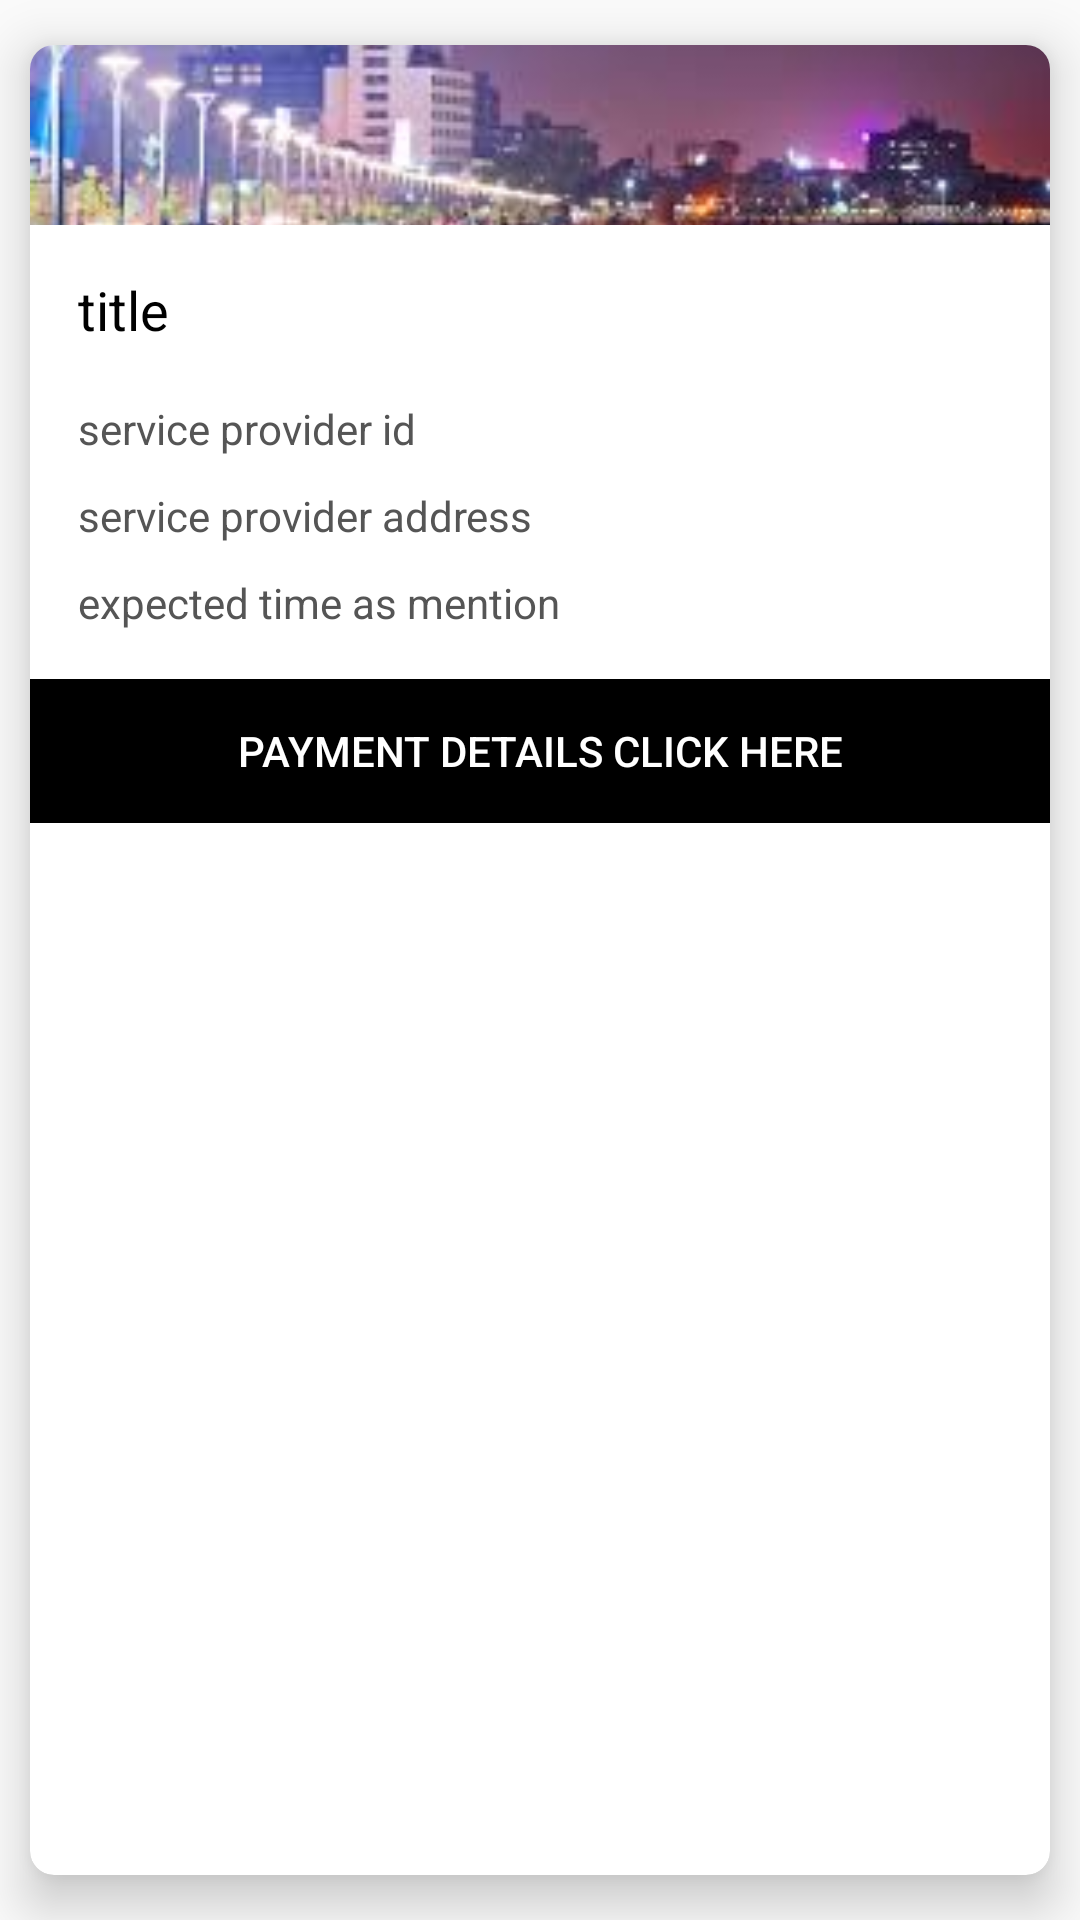

Layout XML and referenced resources for this Android screen:
<!-- AndroidManifest.xml: application theme AppTheme -->
<!-- res/layout/activity_liveservicereport.xml -->
<?xml version="1.0" encoding="utf-8"?>
<android.support.v7.widget.CardView xmlns:android="http://schemas.android.com/apk/res/android"
    android:layout_width="match_parent"
    xmlns:card_view="http://schemas.android.com/apk/res-auto"
    card_view:cardUseCompatPadding="true"
    card_view:cardCornerRadius="8dp"
    android:padding="9dp"
    android:background="#A4FFFFFF"
    android:elevation="8dp"
    android:divider="@android:color/transparent"
    android:dividerHeight="0.0px"
    android:clipToPadding="false"
    android:clipChildren="false"
    card_view:cardPreventCornerOverlap="false"
    card_view:cardElevation="10dp"
    android:layout_height="wrap_content"
    android:layout_margin="6dp">

    <LinearLayout
        android:layout_width="match_parent"
        android:layout_height="wrap_content"
        android:orientation="vertical">

        <ImageView

            android:id="@+id/post_image1"
            android:layout_width="match_parent"
            android:layout_height="60dp"
            android:scaleType="centerCrop"
            android:src="@drawable/cloths_1" />

        <LinearLayout
            android:layout_width="match_parent"
            android:layout_height="wrap_content"
            android:orientation="vertical"
            android:padding="16dp">

            <TextView
                android:id="@+id/post_text1"
                android:layout_width="match_parent"
                android:layout_height="wrap_content"
                android:layout_marginBottom="8dp"
                android:text="title"
                android:textColor="#000"
                android:textSize="18sp" />

            <TextView
                android:id="@+id/post_description1"
                android:layout_marginTop="10dp"
                android:layout_width="match_parent"
                android:layout_height="wrap_content"
                android:text="service provider id"
                android:textColor="#555" />

            <TextView
                android:layout_marginTop="10dp"
                android:layout_width="match_parent"
                android:layout_height="wrap_content"
                android:text="service provider address"
                android:textColor="#555" />
            <TextView
                android:id="@+id/paymentdetails"
                android:layout_marginTop="10dp"
                android:layout_width="match_parent"
                android:layout_height="wrap_content"
                android:text="expected time as mention"
                android:textColor="#555" />
        </LinearLayout>

        <LinearLayout
            android:layout_width="match_parent"
            android:orientation="vertical"
            android:layout_height="wrap_content">

            <Button
                android:id="@+id/payment"
                android:textColor="@color/white"
                android:background="@color/black"
                android:layout_width="match_parent"
                android:layout_height="wrap_content"
                android:text="payment details click here"

                />

        </LinearLayout>
    </LinearLayout>

</android.support.v7.widget.CardView>
<!-- resources referenced by this layout -->
<resources>
  <color name="black">#000000</color>
  <color name="white">#FFFFFF</color>
  
      //serviceform _activity2
  <!-- drawable cloths_1: jpg bitmap (drawable, 8656 bytes) -->
  <style name="AppTheme" parent="Theme.AppCompat.Light.NoActionBar">
          
          <item name="colorPrimary">@color/colorPrimary</item>
          <item name="colorPrimaryDark">@color/colorPrimaryDark</item>
          <item name="colorAccent">@color/colorAccent</item>
      </style>
  <color name="colorPrimary">#008577</color>
  <color name="colorPrimaryDark">#00574B</color>
  <color name="colorAccent">#D81B60</color>
</resources>
